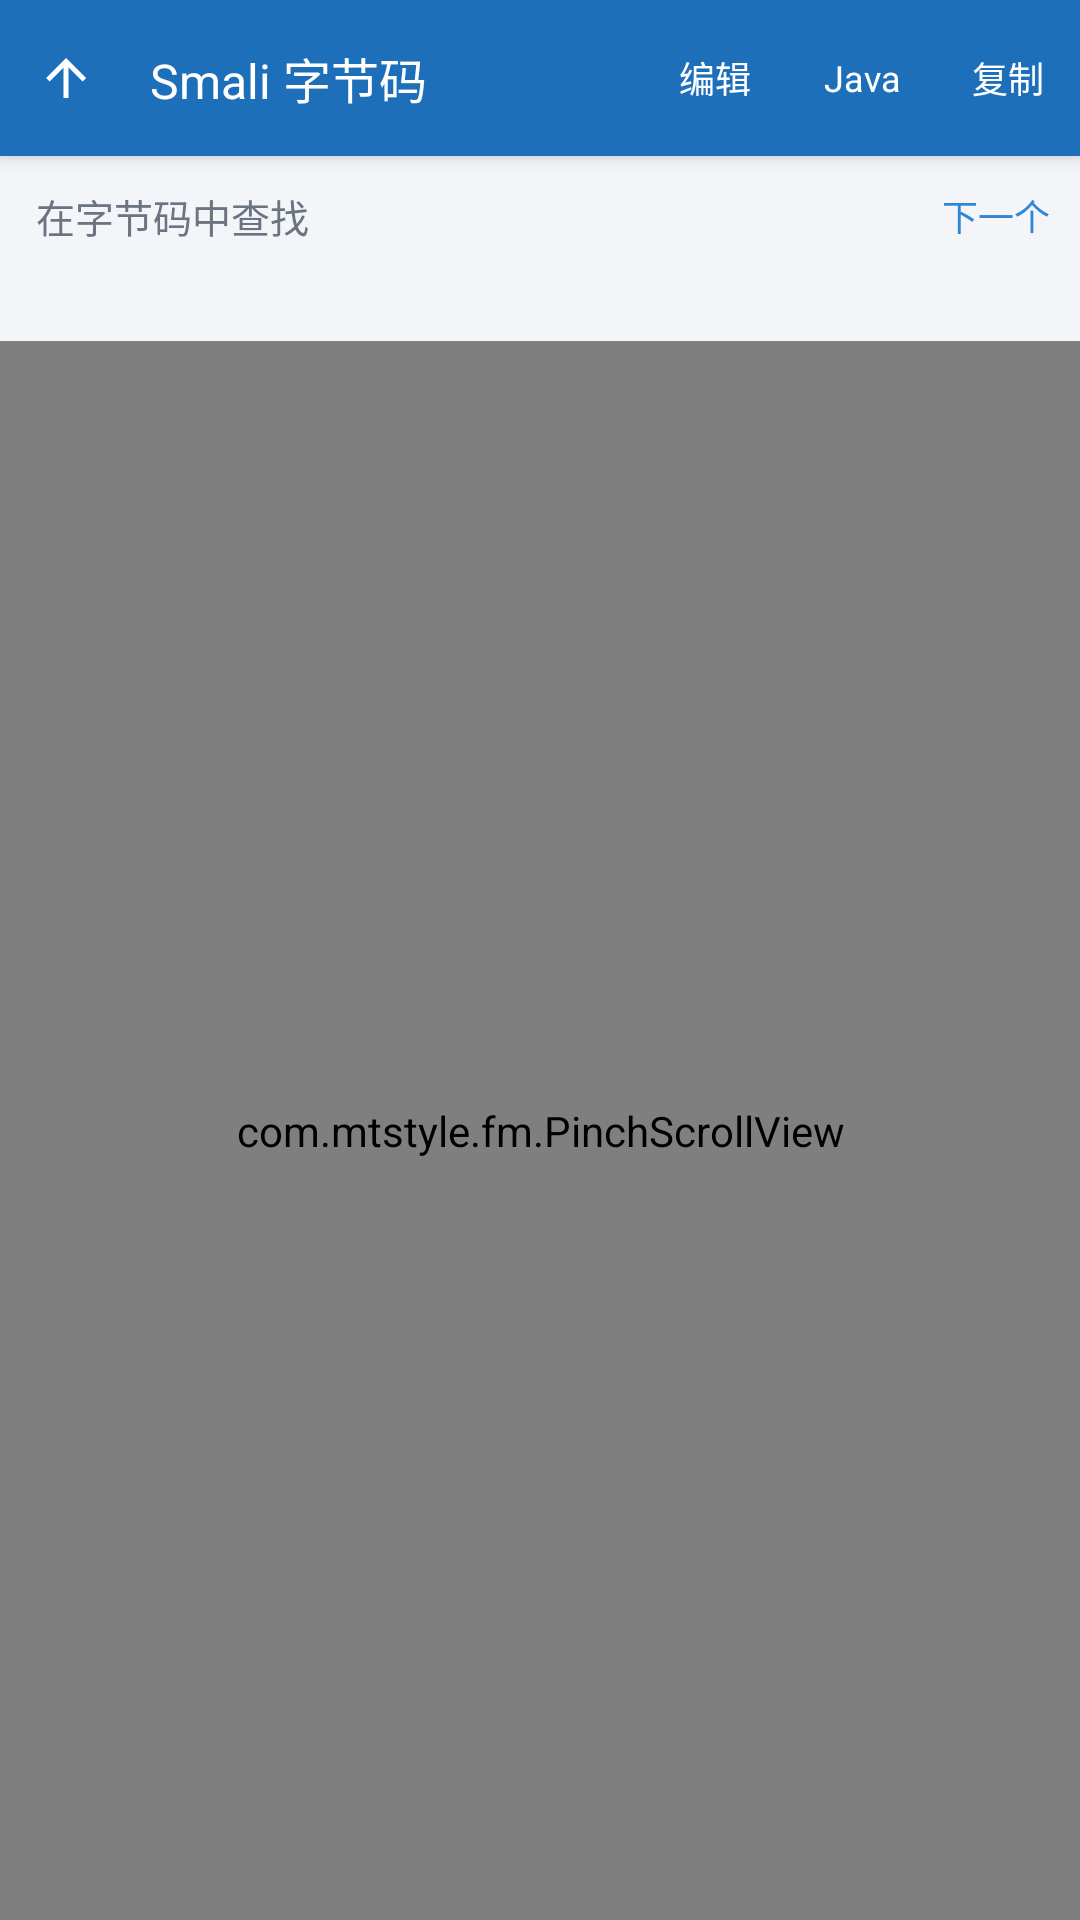

Reconstruct the res/layout file that produces this screen, plus the resources it refers to.
<!-- AndroidManifest.xml: application theme AppTheme -->
<!-- res/layout/activity_smali.xml -->
<?xml version="1.0" encoding="utf-8"?>
<LinearLayout xmlns:android="http://schemas.android.com/apk/res/android"
    android:layout_width="match_parent"
    android:layout_height="match_parent"
    android:background="@color/bg"
    android:orientation="vertical">

    <LinearLayout
        android:layout_width="match_parent"
        android:layout_height="52dp"
        android:background="?attr/accentDark"
        android:elevation="4dp"
        android:gravity="center_vertical"
        android:orientation="horizontal">

        <ImageView
            android:id="@+id/smali_back"
            android:layout_width="44dp"
            android:layout_height="match_parent"
            android:background="@drawable/list_selector"
            android:contentDescription="@string/act_back"
            android:padding="12dp"
            android:src="@drawable/ic_up"
            android:tint="@color/on_accent" />

        <TextView
            android:id="@+id/smali_title"
            style="@style/ToolbarTitle"
            android:layout_width="0dp"
            android:layout_height="wrap_content"
            android:layout_weight="1"
            android:ellipsize="middle"
            android:paddingLeft="6dp"
            android:singleLine="true"
            android:text="@string/dex_smali_title" />

        <TextView
            android:id="@+id/smali_edit"
            android:layout_width="wrap_content"
            android:layout_height="match_parent"
            android:background="@drawable/list_selector"
            android:gravity="center"
            android:paddingLeft="12dp"
            android:paddingRight="12dp"
            android:singleLine="true"
            android:text="@string/smali_edit"
            android:textColor="@color/on_accent"
            android:textSize="12sp" />

        <TextView
            android:id="@+id/smali_lang"
            android:layout_width="wrap_content"
            android:layout_height="match_parent"
            android:background="@drawable/list_selector"
            android:gravity="center"
            android:paddingLeft="12dp"
            android:paddingRight="12dp"
            android:singleLine="true"
            android:text="@string/java_switch_to_java"
            android:textColor="@color/on_accent"
            android:textSize="12sp" />

        <TextView
            android:id="@+id/smali_copy"
            android:layout_width="wrap_content"
            android:layout_height="match_parent"
            android:background="@drawable/list_selector"
            android:gravity="center"
            android:paddingLeft="12dp"
            android:paddingRight="12dp"
            android:singleLine="true"
            android:text="@string/act_copy"
            android:textColor="@color/on_accent"
            android:textSize="12sp" />
    </LinearLayout>

    <LinearLayout
        android:id="@+id/smali_search_row"
        android:layout_width="match_parent"
        android:layout_height="40dp"
        android:gravity="center_vertical"
        android:orientation="horizontal">

        <EditText
            android:id="@+id/smali_search"
            android:layout_width="0dp"
            android:layout_height="match_parent"
            android:layout_weight="1"
            android:background="@color/bg"
            android:hint="@string/dex_find_hint"
            android:importantForAutofill="no"
            android:inputType="text"
            android:paddingLeft="12dp"
            android:paddingRight="12dp"
            android:singleLine="true"
            android:textColor="@color/text_primary"
            android:textColorHint="@color/text_secondary"
            android:textSize="13sp" />

        <TextView
            android:id="@+id/smali_next"
            android:layout_width="wrap_content"
            android:layout_height="match_parent"
            android:background="@drawable/list_selector"
            android:gravity="center"
            android:paddingLeft="10dp"
            android:paddingRight="10dp"
            android:singleLine="true"
            android:text="@string/dex_find_next"
            android:textColor="@color/accent"
            android:textSize="12sp" />
    </LinearLayout>

    <TextView
        android:id="@+id/smali_status"
        android:layout_width="match_parent"
        android:layout_height="wrap_content"
        android:ellipsize="end"
        android:paddingLeft="12dp"
        android:paddingTop="4dp"
        android:paddingRight="12dp"
        android:paddingBottom="4dp"
        android:singleLine="true"
        android:textColor="@color/text_secondary"
        android:textSize="10sp" />

    <com.mtstyle.fm.PinchScrollView
        android:id="@+id/smali_scroll"
        android:layout_width="match_parent"
        android:layout_height="0dp"
        android:layout_weight="1"
        android:background="@color/bg"
        android:scrollbars="vertical">

        <com.mtstyle.fm.PinchHorizontalScrollView
            android:layout_width="match_parent"
            android:layout_height="wrap_content"
            android:scrollbars="none">

            <TextView
                android:id="@+id/smali_text"
                android:layout_width="wrap_content"
                android:layout_height="wrap_content"
                android:padding="8dp"
                android:textColor="@color/text_primary"
                android:textIsSelectable="true"
                android:textSize="11sp"
                android:typeface="monospace" />
        </com.mtstyle.fm.PinchHorizontalScrollView>
    </com.mtstyle.fm.PinchScrollView>

    <EditText
        android:id="@+id/smali_editor"
        android:layout_width="match_parent"
        android:layout_height="0dp"
        android:layout_weight="1"
        android:background="@color/bg"
        android:gravity="top|start"
        android:importantForAutofill="no"
        android:imeOptions="flagNoExtractUi"
        android:inputType="textMultiLine|textNoSuggestions"
        android:padding="8dp"
        android:scrollbars="vertical"
        android:textColor="@color/text_primary"
        android:textSize="11sp"
        android:typeface="monospace"
        android:visibility="gone" />
</LinearLayout>
<!-- resources referenced by this layout -->
<resources>
  <color name="accent">#FF2E86D8</color>
  <color name="bg">#FFF3F5F8</color>
  <color name="on_accent">#FFFFFFFF</color>
  <color name="text_primary">#FF1B2026</color>
  <color name="text_secondary">#FF6B7480</color>
  <!-- drawable ic_up (drawable) -->
  <vector xmlns:android="http://schemas.android.com/apk/res/android"
      android:width="24dp" android:height="24dp"
      android:viewportWidth="24" android:viewportHeight="24">
      <path android:fillColor="@color/text_primary"
          android:pathData="M4,12l1.4,1.4L11,7.8V20h2V7.8l5.6,5.6L20,12l-8,-8L4,12z" />
  </vector>
  <string name="act_back">返回</string>
  <string name="act_copy">复制</string>
  <string name="dex_find_hint">在字节码中查找</string>
  <string name="dex_find_next">下一个</string>
  <string name="dex_smali_title">Smali 字节码</string>
  <string name="java_switch_to_java">Java</string>
  <string name="smali_edit">编辑</string>
  <style name="ToolbarTitle">
          <item name="android:textColor">@color/on_accent</item>
          <item name="android:textSize">16sp</item>
          <item name="android:singleLine">true</item>
          <item name="android:ellipsize">middle</item>
      </style>
  <style name="AppTheme" parent="Theme.AppCompat.DayNight.NoActionBar">
          <item name="colorPrimary">@color/accent_dark</item>
          <item name="colorPrimaryDark">@color/accent_dark</item>
          <item name="colorAccent">@color/accent</item>
          <item name="accent">@color/accent</item>
          <item name="accentDim">@color/accent_dim</item>
          <item name="accentSoft">@color/accent_soft</item>
          <item name="accentDark">@color/accent_dark</item>
          <item name="onAccent">@color/on_accent</item>
          <item name="android:windowBackground">@color/bg</item>
          <item name="android:textColorPrimary">@color/text_primary</item>
          <item name="android:textColorSecondary">@color/text_secondary</item>
          <item name="android:statusBarColor">?attr/accentDark</item>
      </style>
  <color name="accent_dark">#FF1E6FBA</color>
  <color name="accent_dim">#332E86D8</color>
  <color name="accent_soft">#552E86D8</color>
</resources>
